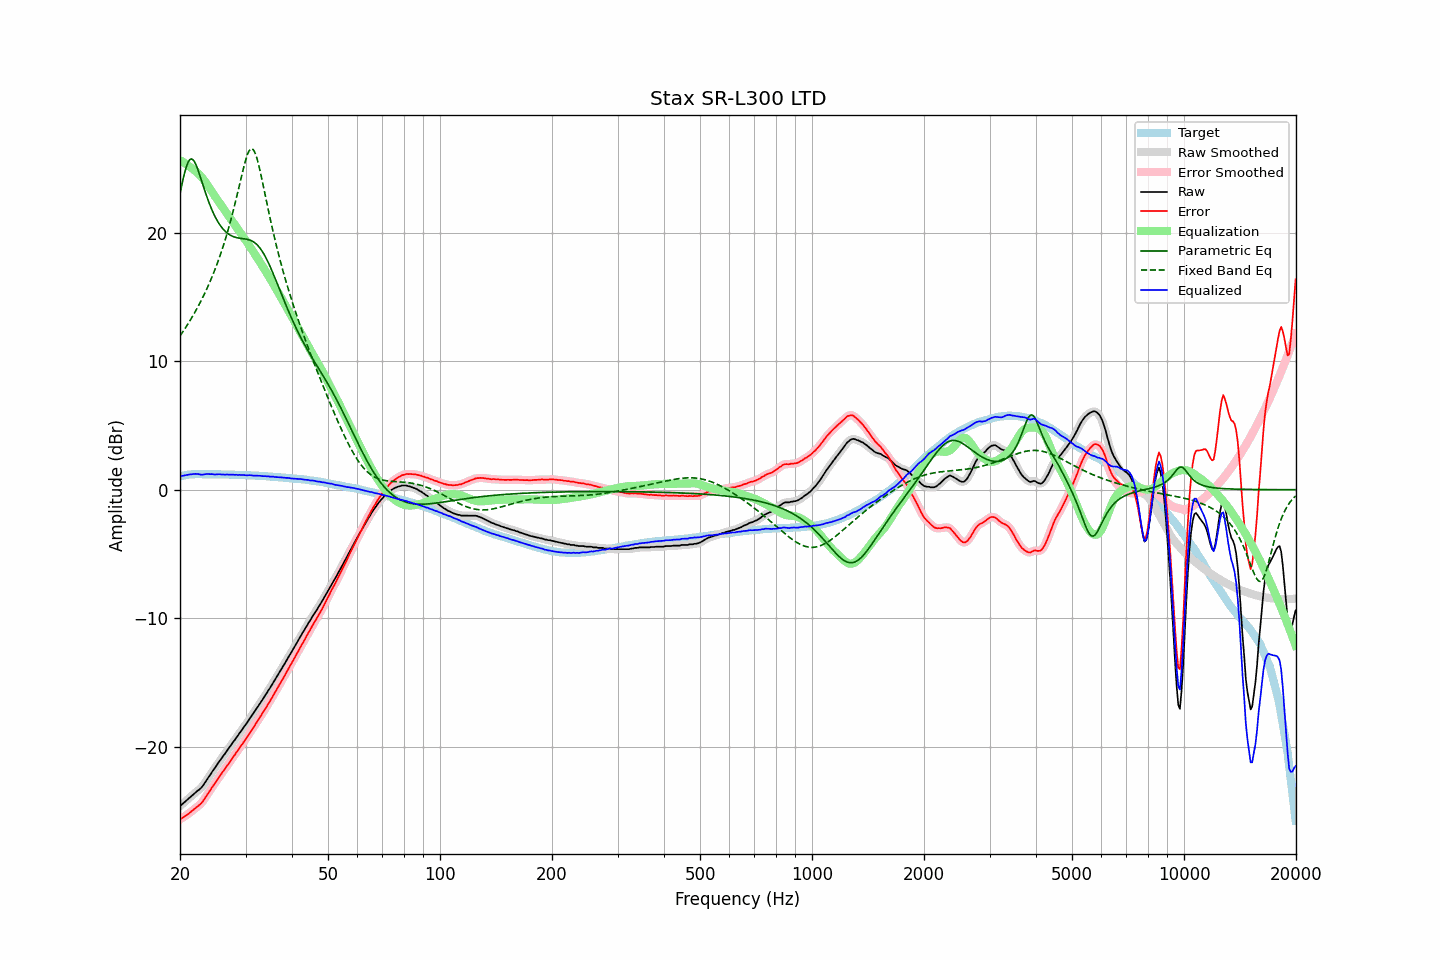

Values plotted in this chart, from the file beside it:
frequency, raw, error, smoothed, error_smoothed, equalization, parametric_eq, fixed_band_eq, equalized_raw, equalized_smoothed, target
20.00, -24.60, -25.64, -24.60, -25.64, 25.63, 23.03, 11.95, 1.03, 1.03, 1.03
20.20, -24.49, -25.56, -24.49, -25.56, 25.56, 23.63, 12.13, 1.06, 1.06, 1.06
20.40, -24.38, -25.48, -24.38, -25.48, 25.48, 24.20, 12.32, 1.09, 1.09, 1.09
20.61, -24.28, -25.39, -24.27, -25.39, 25.39, 24.70, 12.51, 1.12, 1.12, 1.11
20.81, -24.16, -25.31, -24.16, -25.31, 25.31, 25.13, 12.70, 1.15, 1.14, 1.14
21.02, -24.05, -25.23, -24.05, -25.22, 25.22, 25.45, 12.90, 1.16, 1.16, 1.17
21.23, -23.94, -25.13, -23.94, -25.13, 25.13, 25.65, 13.10, 1.18, 1.18, 1.18
21.44, -23.83, -25.03, -23.83, -25.03, 25.03, 25.73, 13.31, 1.20, 1.20, 1.19
21.66, -23.72, -24.93, -23.72, -24.92, 24.94, 25.67, 13.52, 1.21, 1.21, 1.20
21.87, -23.61, -24.82, -23.61, -24.82, 24.84, 25.51, 13.74, 1.23, 1.23, 1.20
22.09, -23.51, -24.73, -23.51, -24.72, 24.74, 25.25, 13.96, 1.23, 1.23, 1.21
22.31, -23.40, -24.62, -23.41, -24.63, 24.63, 24.94, 14.19, 1.23, 1.22, 1.21
22.54, -23.31, -24.53, -23.31, -24.53, 24.51, 24.58, 14.43, 1.19, 1.19, 1.21
22.76, -23.20, -24.42, -23.20, -24.41, 24.37, 24.19, 14.67, 1.17, 1.18, 1.21
22.99, -23.06, -24.27, -23.05, -24.26, 24.23, 23.80, 14.92, 1.16, 1.18, 1.20
23.22, -22.87, -24.08, -22.88, -24.09, 24.07, 23.42, 15.17, 1.20, 1.19, 1.20
23.45, -22.69, -23.90, -22.69, -23.89, 23.90, 23.04, 15.44, 1.21, 1.21, 1.20
23.69, -22.50, -23.70, -22.50, -23.70, 23.72, 22.68, 15.71, 1.22, 1.22, 1.20
23.92, -22.31, -23.51, -22.31, -23.52, 23.53, 22.34, 15.99, 1.22, 1.22, 1.20
24.16, -22.13, -23.34, -22.12, -23.33, 23.34, 22.02, 16.28, 1.21, 1.22, 1.20
24.40, -21.93, -23.13, -21.94, -23.14, 23.15, 21.72, 16.58, 1.22, 1.20, 1.20
24.65, -21.76, -22.96, -21.76, -22.96, 22.96, 21.44, 16.88, 1.19, 1.19, 1.19
24.89, -21.59, -22.78, -21.58, -22.77, 22.77, 21.19, 17.20, 1.18, 1.19, 1.19
25.14, -21.39, -22.58, -21.39, -22.59, 22.59, 20.96, 17.54, 1.20, 1.19, 1.19
25.39, -21.20, -22.39, -21.21, -22.40, 22.41, 20.75, 17.88, 1.21, 1.20, 1.19
25.65, -21.03, -22.23, -21.03, -22.22, 22.23, 20.56, 18.23, 1.19, 1.20, 1.19
25.91, -20.87, -22.05, -20.86, -22.05, 22.05, 20.39, 18.60, 1.18, 1.19, 1.18
26.16, -20.68, -21.86, -20.69, -21.87, 21.87, 20.24, 18.99, 1.19, 1.18, 1.18
26.43, -20.53, -21.71, -20.52, -21.70, 21.69, 20.11, 19.39, 1.17, 1.18, 1.18
26.69, -20.33, -21.52, -20.34, -21.52, 21.52, 20.00, 19.80, 1.18, 1.18, 1.18
26.96, -20.17, -21.35, -20.16, -21.35, 21.34, 19.90, 20.23, 1.17, 1.18, 1.18
27.23, -19.99, -21.16, -19.98, -21.16, 21.16, 19.82, 20.68, 1.18, 1.18, 1.17
27.50, -19.80, -20.98, -19.81, -20.98, 20.98, 19.75, 21.15, 1.18, 1.17, 1.17
27.77, -19.63, -20.80, -19.63, -20.80, 20.80, 19.69, 21.63, 1.17, 1.17, 1.16
28.05, -19.47, -20.64, -19.46, -20.62, 20.63, 19.64, 22.13, 1.15, 1.16, 1.16
28.33, -19.28, -20.44, -19.29, -20.45, 20.45, 19.61, 22.65, 1.17, 1.16, 1.15
28.62, -19.13, -20.28, -19.12, -20.27, 20.27, 19.58, 23.18, 1.14, 1.15, 1.15
28.90, -18.93, -20.09, -18.94, -20.09, 20.09, 19.56, 23.71, 1.16, 1.15, 1.15
29.19, -18.77, -19.92, -18.77, -19.91, 19.91, 19.54, 24.25, 1.14, 1.15, 1.14
29.48, -18.59, -19.74, -18.59, -19.73, 19.73, 19.52, 24.77, 1.14, 1.14, 1.14
29.78, -18.41, -19.55, -18.42, -19.56, 19.55, 19.51, 25.26, 1.14, 1.13, 1.13
30.08, -18.25, -19.38, -18.24, -19.37, 19.37, 19.49, 25.71, 1.12, 1.13, 1.13
30.38, -18.07, -19.19, -18.06, -19.18, 19.18, 19.46, 26.08, 1.12, 1.13, 1.12
30.68, -17.86, -18.99, -17.87, -18.99, 19.00, 19.43, 26.36, 1.13, 1.13, 1.12
30.99, -17.69, -18.80, -17.69, -18.81, 18.81, 19.38, 26.51, 1.12, 1.12, 1.11
31.30, -17.52, -18.62, -17.51, -18.62, 18.62, 19.33, 26.51, 1.10, 1.11, 1.10
31.61, -17.34, -18.45, -17.33, -18.43, 18.43, 19.25, 26.37, 1.08, 1.10, 1.10
31.93, -17.14, -18.23, -17.15, -18.24, 18.24, 19.16, 26.10, 1.10, 1.09, 1.09
32.24, -16.95, -18.03, -16.95, -18.04, 18.04, 19.04, 25.71, 1.09, 1.09, 1.08
32.57, -16.76, -17.85, -16.76, -17.84, 17.85, 18.91, 25.23, 1.08, 1.09, 1.08
32.89, -16.57, -17.65, -16.58, -17.65, 17.65, 18.75, 24.69, 1.08, 1.07, 1.07
33.22, -16.39, -17.46, -16.39, -17.46, 17.45, 18.57, 24.11, 1.06, 1.07, 1.06
33.55, -16.20, -17.26, -16.20, -17.26, 17.25, 18.37, 23.51, 1.05, 1.06, 1.06
33.89, -15.99, -17.05, -16.00, -17.05, 17.05, 18.14, 22.91, 1.06, 1.05, 1.05
34.23, -15.80, -16.85, -15.80, -16.84, 16.84, 17.90, 22.30, 1.04, 1.04, 1.04
34.57, -15.59, -16.63, -15.60, -16.64, 16.64, 17.65, 21.71, 1.05, 1.03, 1.03
34.92, -15.42, -16.44, -15.40, -16.43, 16.43, 17.37, 21.13, 1.01, 1.03, 1.02
35.27, -15.21, -16.22, -15.20, -16.22, 16.22, 17.09, 20.56, 1.01, 1.02, 1.01
35.62, -14.98, -15.99, -15.00, -16.00, 16.00, 16.79, 20.01, 1.02, 1.00, 1.00
35.97, -14.80, -15.79, -14.79, -15.79, 15.79, 16.49, 19.48, 0.99, 1.00, 0.99
... 635 more rows
